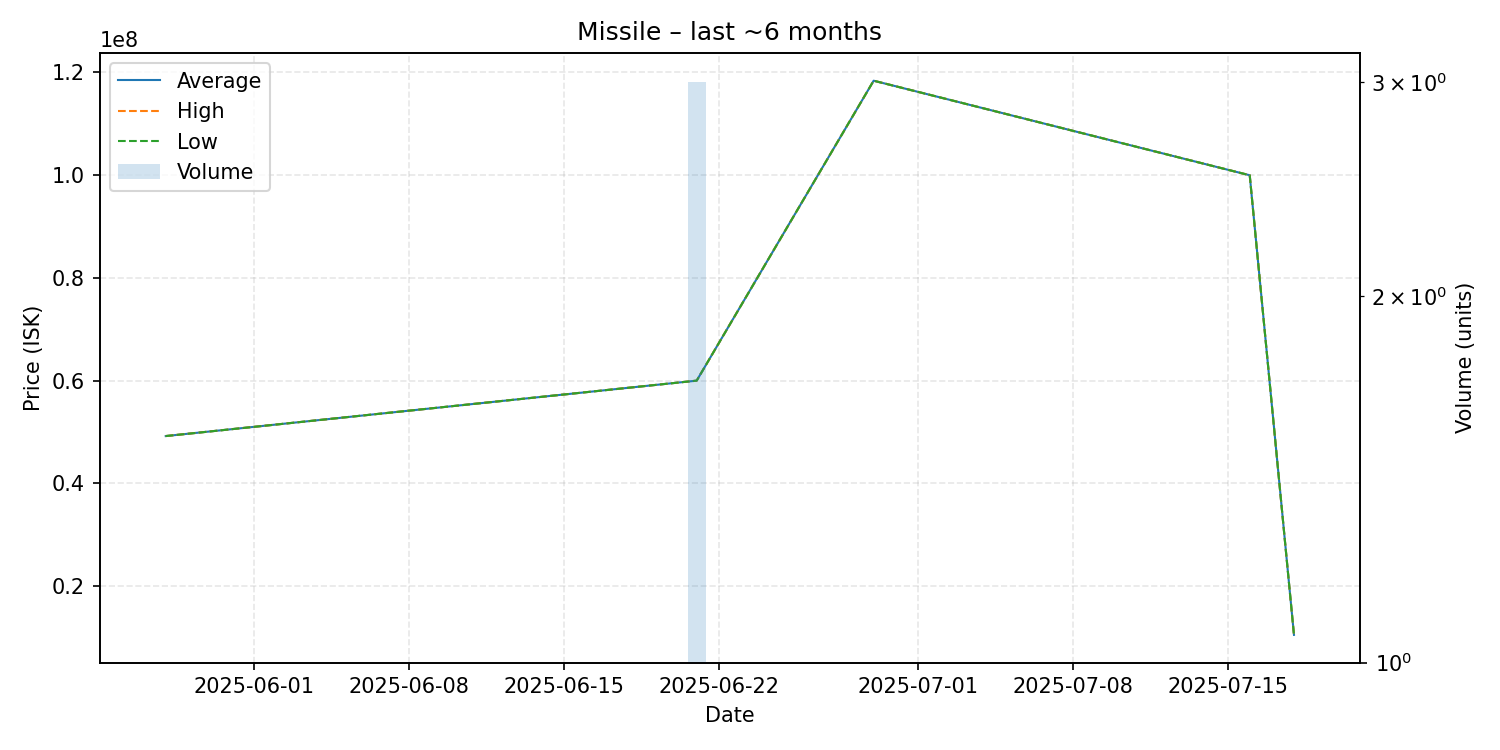

The data file committed next to this chart (first rows):
date, average, highest, lowest, order_count, volume
2025-05-28, 49210000, 49210000, 49210000, 1, 1
2025-06-21, 60000000, 60000000, 60000000, 1, 3
2025-06-29, 118400000, 118400000, 118400000, 1, 1
2025-07-16, 99990000, 99990000, 99990000, 1, 1
2025-07-18, 10500000, 10500000, 10500000, 1, 1
